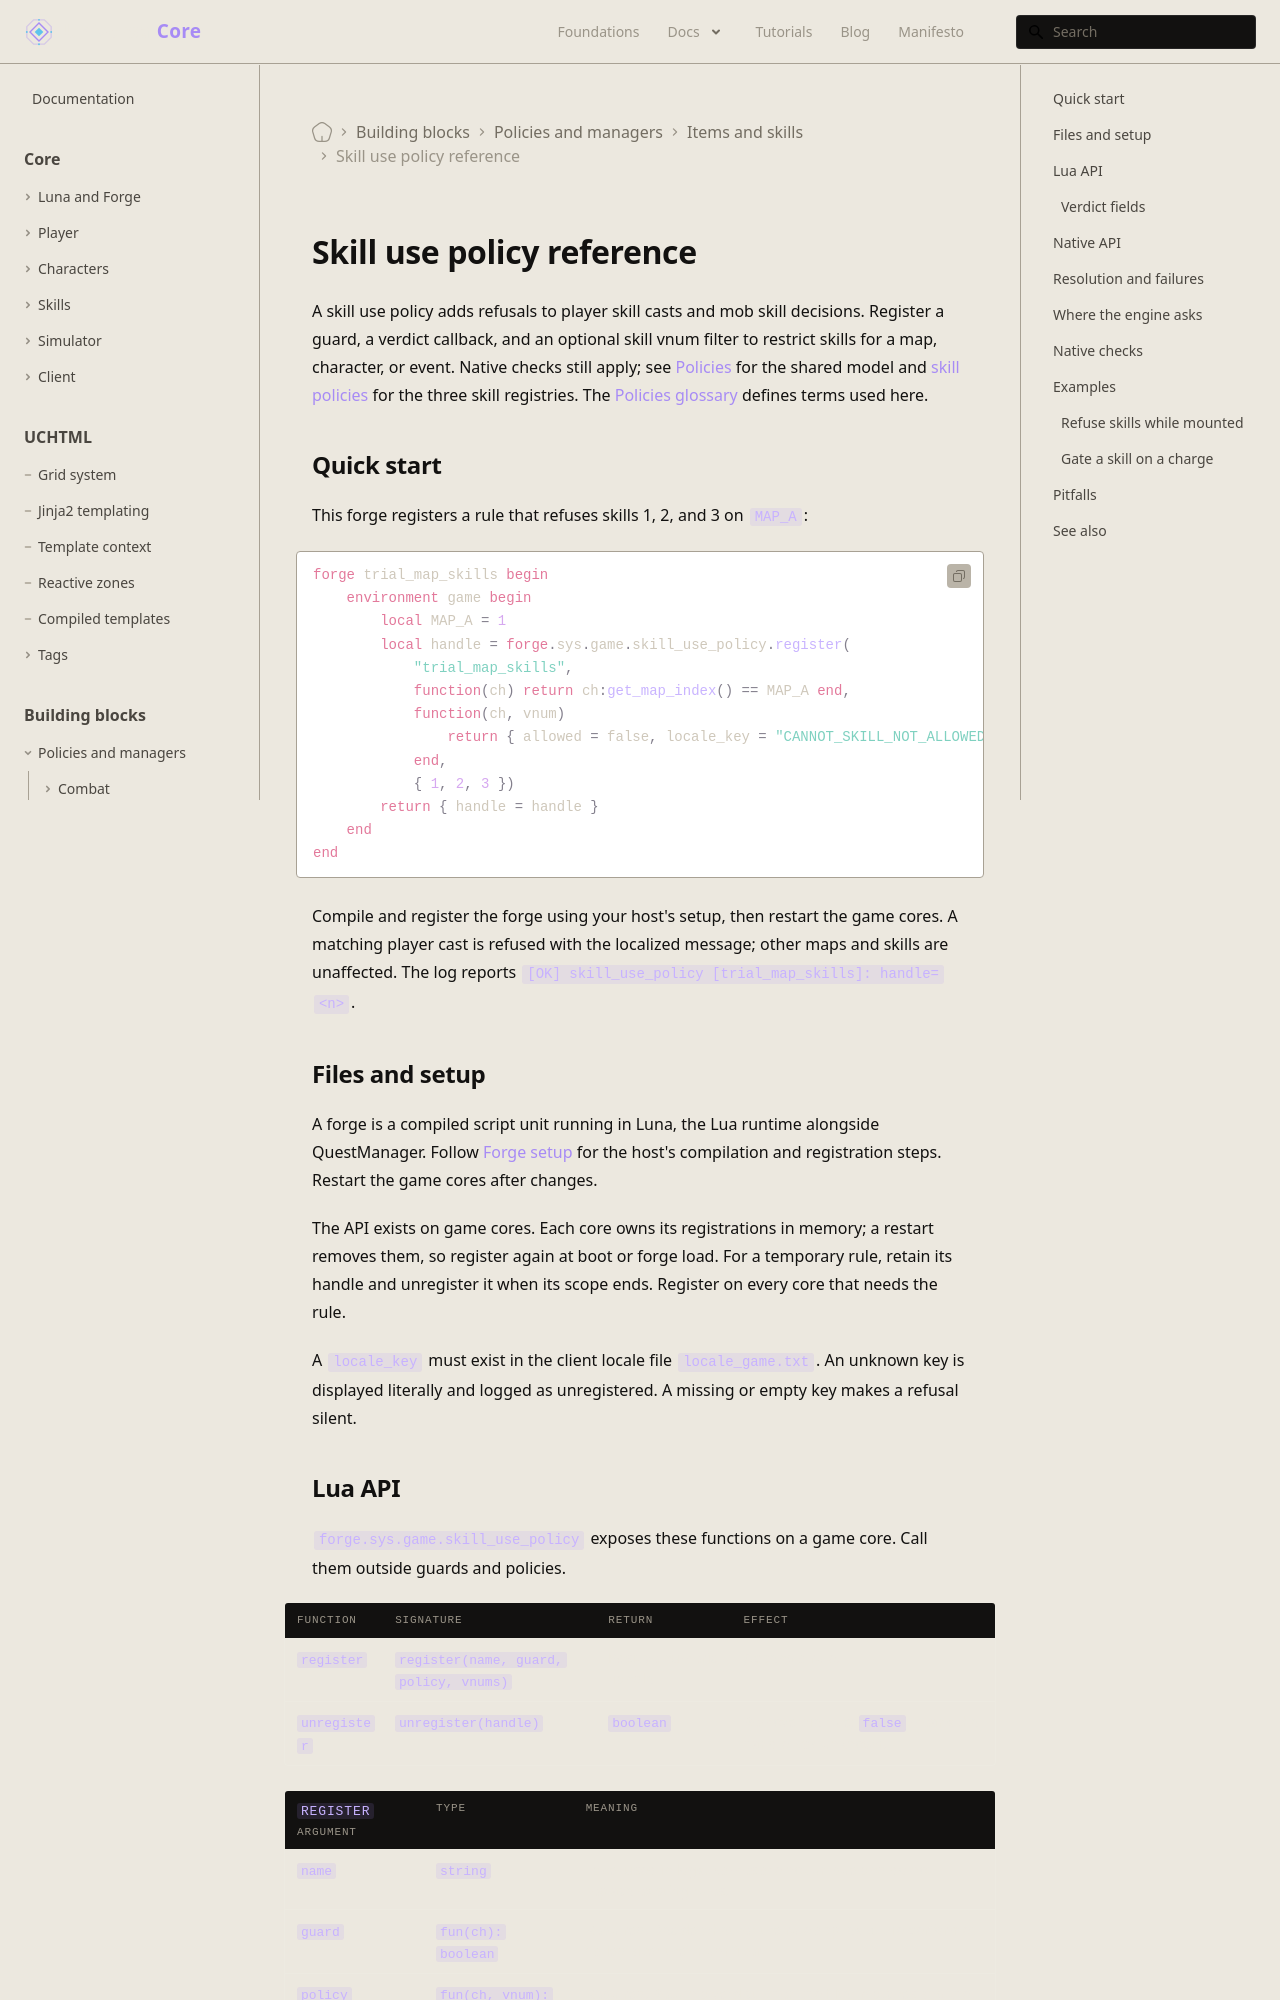

repository: universal-core/website · page: docs/building-blocks/skill-use-policy/index.html · generator: docusaurus

---
title: Skill use policy reference
description: Register deny-only rules for player skill casts and mob skill decisions.
displayed_sidebar: mainSidebar
---

# Skill use policy reference

A skill use policy adds refusals to player skill casts and mob skill decisions. Register a guard, a verdict callback, and an optional skill vnum filter to restrict skills for a map, character, or event. Native checks still apply; see [Policies](/foundations/policies) for the shared model and [skill policies](/foundations/skills/policies) for the three skill registries. The [Policies glossary](/docs/building-blocks#policies-glossary) defines terms used here.

## Quick start

This forge registers a rule that refuses skills 1, 2, and 3 on `MAP_A`:

```forge
forge trial_map_skills begin
    environment game begin
        local MAP_A = 1
        local handle = forge.sys.game.skill_use_policy.register(
            "trial_map_skills",
            function(ch) return ch:get_map_index() == MAP_A end,
            function(ch, vnum)
                return { allowed = false, locale_key = "CANNOT_SKILL_NOT_ALLOWED" }
            end,
            { 1, 2, 3 })
        return { handle = handle }
    end
end
```

Compile and register the forge using your host's setup, then restart the game cores. A matching player cast is refused with the localized message; other maps and skills are unaffected. The log reports `[OK] skill_use_policy [trial_map_skills]: handle=<n>`.

## Files and setup

A forge is a compiled script unit running in Luna, the Lua runtime alongside QuestManager. Follow [Forge setup](/docs/core/luna-forge/setup) for the host's compilation and registration steps. Restart the game cores after changes.

The API exists on game cores. Each core owns its registrations in memory; a restart removes them, so register again at boot or forge load. For a temporary rule, retain its handle and unregister it when its scope ends. Register on every core that needs the rule.

A `locale_key` must exist in the client locale file `locale_game.txt`. An unknown key is displayed literally and logged as unregistered. A missing or empty key makes a refusal silent.
